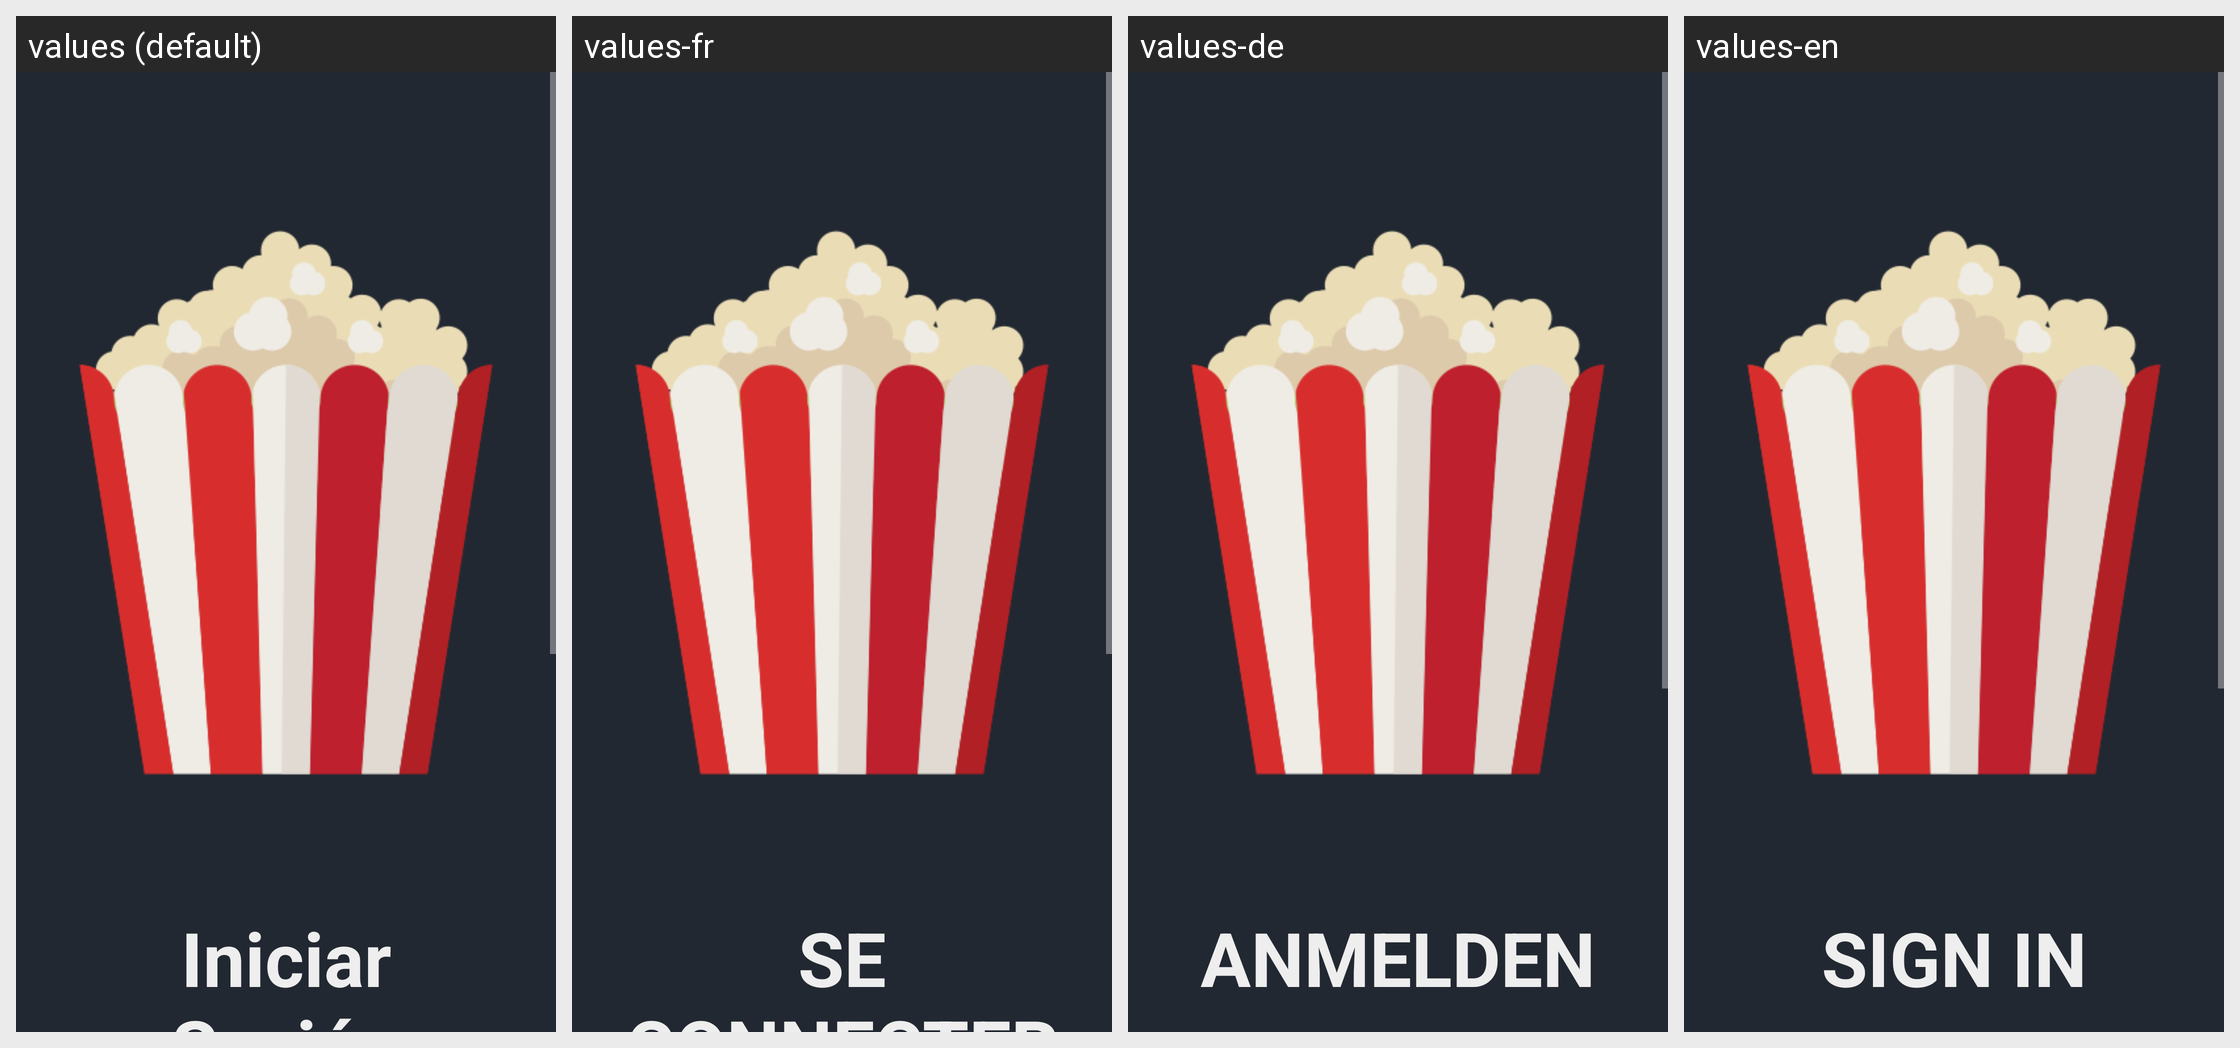

Locale-by-locale string values for the Android screen shown in this grid:
Android screen res/layout/activity_login.xml rendered under 4 locales, left to right: values (default), values-fr, values-de, values-en. Device: Nexus 5 (rendered at 1080×1920; each locale shown at half size, 540×960, under a caption strip naming it); theme Theme.Design.NoActionBar.
Strings drawn on this screen, with the default value and each locale's value (text and hints the layout hard-codes appear in the picture but are not listed):

sign_in
  values: Iniciar Sesión
  values-fr: SE CONNECTER
  values-de: ANMELDEN
  values-en: SIGN IN

email
  values: correo
  values-fr: courriel
  values-de: E-Mail
  values-en: email

password
  values: contraseña
  values-fr: mot de passe
  values-de: Passwort
  values-en: password

forgot_password
  values: ¿Olvidaste la contraseña?
  values-fr: J'AI OUBLIÉ MON MOT DE PASSE
  values-de: ICH HABE MEIN PASSWORT VERGESSEN
  values-en: I FORGOT MY PASSWORD

next
  values: Siguiente
  values-fr: Suivant
  values-de: Weiter
  values-en: Next

dont_have_account
  values: No tengo una cuenta
  values-fr: Je n'ai pas de compte
  values-de: Ich habe kein Konto
  values-en: I don't have an account

register_now
  values: Regístrate ahora
  values-fr: Inscrivez-vous maintenant
  values-de: Jetzt registrieren
  values-en: Register now
